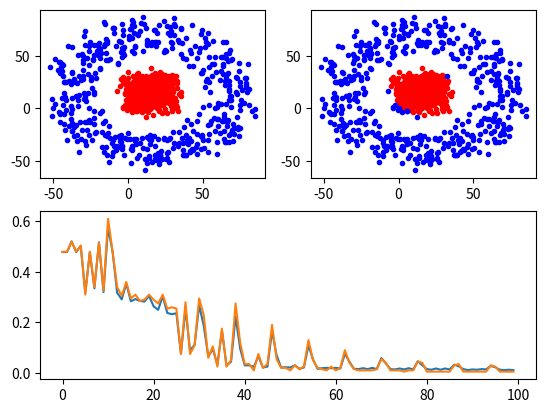

Recreate this plot in Python.
#coding:utf-8

# 反向传播求导联系
from __future__ import division
import numpy as np
import matplotlib.pyplot as plt
import random
import math


# 构造各个分类数据
def gen_sample():
    data = []
    radius = [0, 50]
    for i in range(1000):  # 生成10k个点
        catg = random.randint(0, 1)  # 随机生成 n 个类别标签
        r = random.random()*10
        arg = random.random()*360
        len = r + radius[catg]    # 如果catg=0 则在r上加 0 ，如果 catg=1，则在r上加 50 赋值给 len
        x_c = math.cos(math.radians(arg))*len
        y_c = math.sin(math.radians(arg))*len
        x = random.random()*30 + x_c
        y = random.random()*30 + y_c
        data.append((x, y, catg))
    return data

def plot_dots(data):
    data_asclass = [[] for i in range(2)]
    for d in data:
        data_asclass[int(d[2])].append((d[0],d[1]))
    colors = ['r.', 'b.', 'r.', 'g.']
    for i, d in enumerate(data_asclass):
        # print(d)
        nd = np.array(d)
        plt.plot(nd[:, 0], nd[:, 1], colors[i])
    plt.draw()



def train(input, output, Whx, Wyh, bh, by):
    """
    完成神经网络的训练过程
    :param input:   输入列向量， 例如 [x,y].T
    :param output:  输出列向量, 例如[0,1,0,0].T
    :param Whx:     x->h 的参数矩阵
    :param Wyh:     h->y 的参数矩阵
    :param bh:      x->h 的偏置向量
    :param by:      h->y 的偏置向量
    :return:
    """
    # forward
    h_z = np.dot(Whx, input) + bh     # 线性求和 hz = Whx * X +bh
    h_a = 1/(1+np.exp(-1*h_z))        # 经过sigmoid激活函数   ha = sigmoid(hz)
    y_z = np.dot(Wyh, h_a) + by       # yz = Wyh * ha + by
    y_a = 1/(1+np.exp(-1*y_z))        # ya = sigmoid(yz)

    # backward
    c_y = (y_a-output)*y_a*(1-y_a)        # ∂C/∂yz = (ya-y)*ya*(1-ya)
    dWyh = np.dot(c_y, h_a.T)             # ∂C/Wyh = ((ya-y)*ya*(1-ya))*ha.T
    dby = c_y                             # ∂C/by = (ya-y)*ya*(1-ya)
    c_h = np.dot(Wyh.T, c_y)*h_a*(1-h_a)  # ∂C/ha = ((ya-y)*ya*(1-ya)) * Wyh
    dWhx = np.dot(c_h, input.T)           # ∂C/Whx = ∂C/ha * x.T
    dbh = c_h                             # ∂C/bh = ∂C/ha
    return dWhx, dWyh, dbh, dby, c_y

def predict(input, Whx, Wyh, bh, by):   # 正向传播，从前到后得到结果
    # print('-----------------')
    # print(input)
    h_z = np.dot(Whx, input) + bh   # (1) hz = Whx * X +bh
    h_a = 1/(1+np.exp(-1*h_z))      # (2) ha = sigmoid(hz)
    y_z = np.dot(Wyh, h_a) + by     # (3) yz = Wyh * ha + by
    y_a = 1/(1+np.exp(-1*y_z))      # (4) ya = sigmoid(yz)
    # print(y_a)
    tag = np.argmax(y_a)   # 选择 y_a 中最大值所对应的下标，返回
    return tag

def test(train_set, test_set, Whx, Wyh, bh, by):
    train_tag = [int(x) for x in train_set[:, 2]]   # 提取训练集中的每个标签放到一个列表中
    test_tag = [int(x) for x in test_set[:, 2]]     # 提取测试集中的每个标签放到一个列表中
    train_pred = []
    test_pred = []
    # 根据 train_set 中每个数据预测得到每一个标签，并添加到 train_pred 列表中
    for i, d in enumerate(train_set):
        input = train_set[i:i+1, 0:2].T         # 每次取出一个数据
        tag = predict(input, Whx, Wyh, bh, by)
        train_pred.append(tag)
    for i, d in enumerate(test_set):
        input = test_set[i:i+1, 0:2].T
        tag = predict(input, Whx, Wyh, bh, by)
        test_pred.append(tag)
    # print(train_tag)
    # print(train_pred)
    train_err = 0   # 训练集中预测错误的个数
    test_err = 0    # 测试集中预测错误的个数
    for i in range(train_pred.__len__()):
        if train_pred[i] != int(train_tag[i]):   # 在测试集中，判断对应的真实标签和预测标签是否相等
            train_err += 1
    for i in range(test_pred.__len__()):
        if test_pred[i] != int(test_tag[i]):
            test_err += 1
    # print(test_tag)
    # print(test_pred)
    train_ratio = train_err / train_pred.__len__()

    test_ratio = test_err / test_pred.__len__()

    return train_err, train_ratio, test_err, test_ratio



if __name__=='__main__':
    input_dim = 2
    output_dim = 2
    hidden_size = 200
    # 初始化 Whx， Wyh， bh ， by
    Whx = np.random.randn(hidden_size, input_dim)*0.01   # Whx = [200, 2]
    print("00000", np.shape(Whx))
    Wyh = np.random.randn(output_dim, hidden_size)*0.01  # Wyh = [2, 200]
    bh = np.zeros((hidden_size, 1))                      # bh = [200, 1]
    by = np.zeros((output_dim, 1))                       # by = [2, 1]
    data = gen_sample()     # 得到分类数据集
    plt.subplot(221)
    plot_dots(data)
    ndata = np.array(data)
    print("1111", ndata[:5])
    train_set = ndata[0:800, :]    # 800 个作为训练集
    test_set = ndata[800:1000, :]  # 200 个作为测试集
    print("22222", np.shape(train_set))
    print("33333", len(test_set))
    train_ratio_list = []
    test_ratio_list = []

    for times in range(10000):
        i = times % train_set.__len__()   # [ 16.22444335,  14.06925116,   0.        ]
        input = train_set[i:i+1, 0:2].T   # 提取数据 [ 16.22444335,  14.06925116]
        ##print("555", input)
        tag = int(train_set[i, 2])        # 提取数据对应的标签 0 整型
        ##print("666", tag)
        output = np.zeros((2, 1))         # 初始化 2 行1列全0 的矩阵

        output[tag, 0] = 1       # 若标签为 0 这output=[[1.],[0.0]], 若标签为 1 这output=[[0.],[1.]],
        dWhx, dWyh, dbh, dby, c_y = train(input, output, Whx, Wyh, bh, by)  # 每迭代一次对参数更新一次

        # 每迭代100次执行一次
        if times % 100 == 0:
            train_err, train_ratio, test_err, test_ratio = test(train_set, test_set, Whx, Wyh, bh, by)
            print('times:{t}\t train ratio:{tar}\t test ratio: {ter}'.format(tar=train_ratio, ter=test_ratio, t=times))
            train_ratio_list.append(train_ratio)
            test_ratio_list.append(test_ratio)

        # 参数权值和偏重更新
        # Whx = Whx - η * dWhx
        # bh = bh - η * dbh
        # Wyh = Wyh - η * dWyh
        # by = by - η * dby
        # 每次迭代都会更新一次参数
        for param, dparam in zip([Whx, Wyh, bh, by], [dWhx, dWyh, dbh, dby]):
            param -= 0.01*dparam


    # 当上面训练迭代结束后，将会得到最后一次更新参数，将更新的参数重新对 ndata 数据集预测得到对应的标签
    for i, d in enumerate(ndata):      # 用原来的数据集作为测试，得到对应的标签
        input = ndata[i:i+1, 0:2].T
        tag = predict(input, Whx, Wyh, bh, by)
        ndata[i, 2] = tag

    plt.subplot(222)
    plot_dots(ndata)
    # plt.figure()
    plt.subplot(212)
    plt.plot(train_ratio_list)
    plt.plot(test_ratio_list)
    plt.show()













